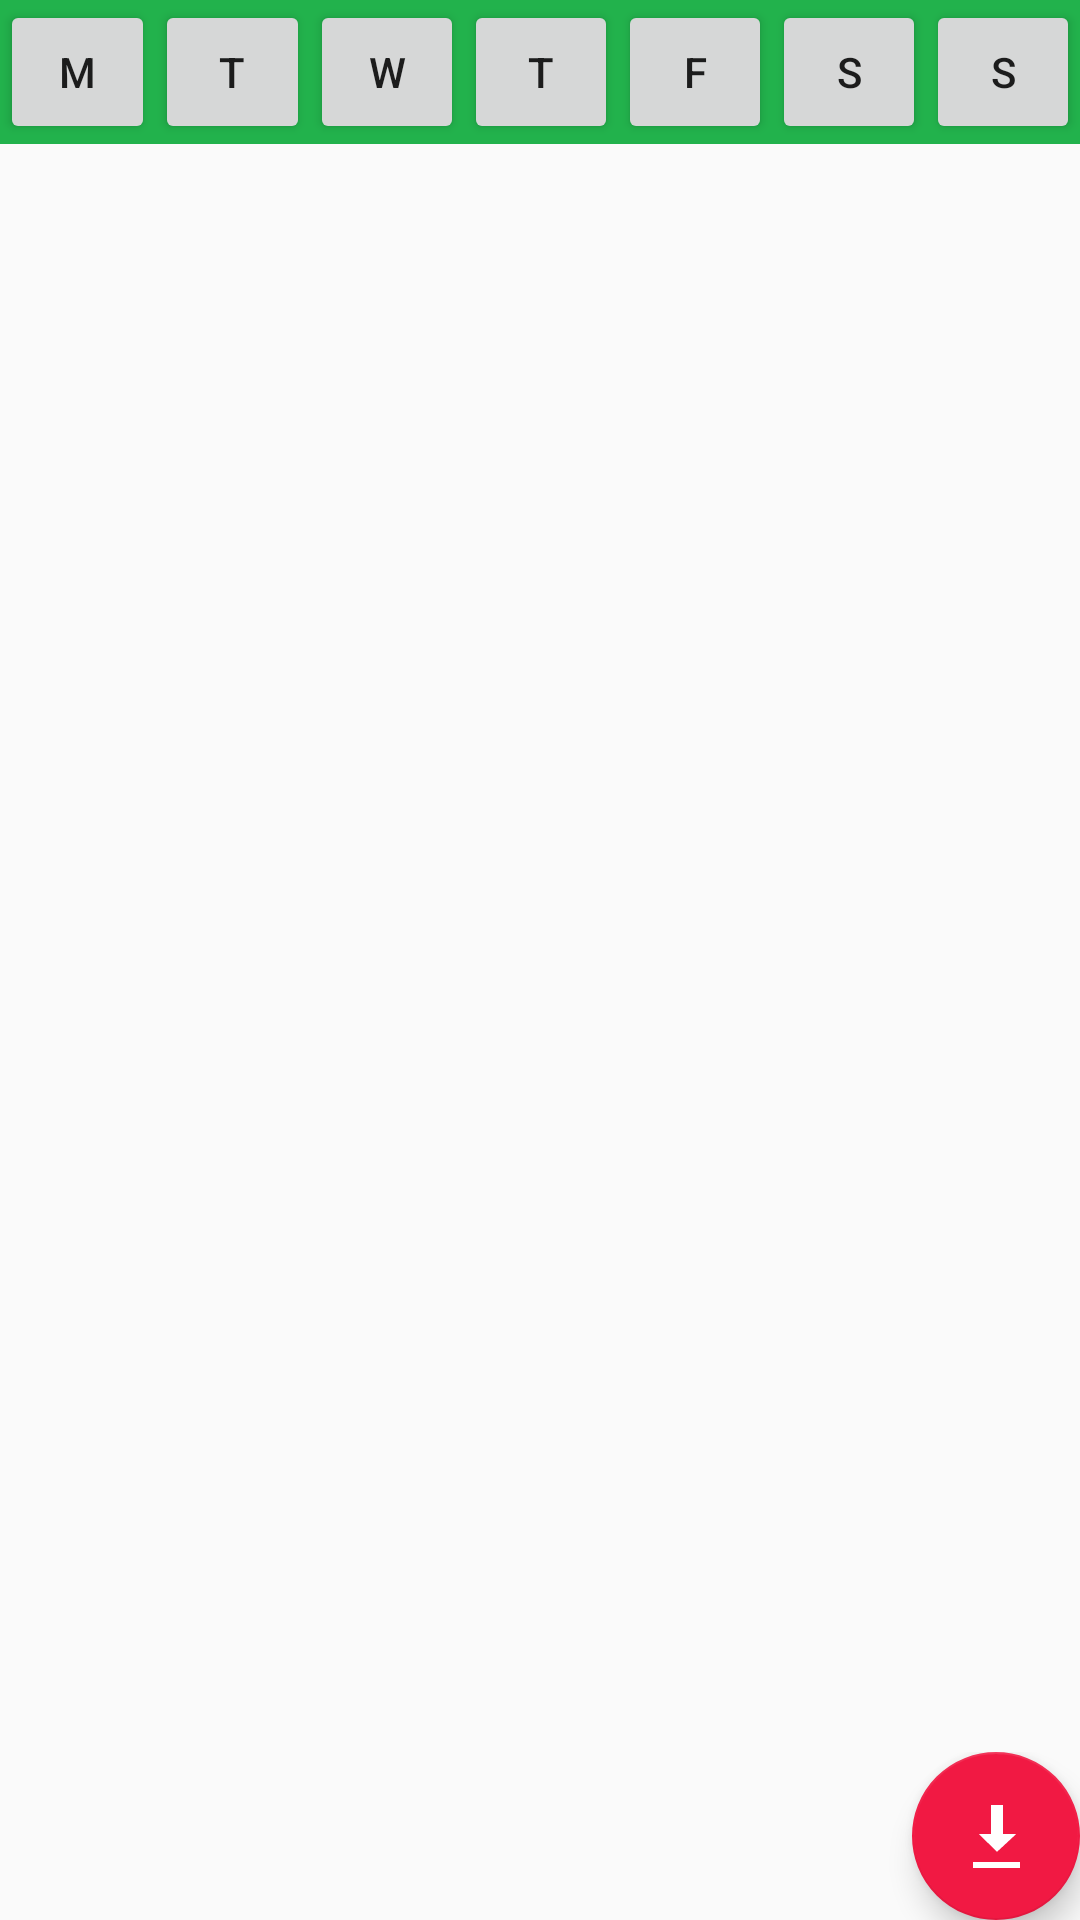

Layout XML and referenced resources for this Android screen:
<!-- AndroidManifest.xml: application theme AppTheme -->
<!-- res/layout/fragment_lecture.xml -->
<?xml version="1.0" encoding="utf-8"?>
<LinearLayout xmlns:android="http://schemas.android.com/apk/res/android"
    xmlns:app="http://schemas.android.com/apk/res-auto"
    xmlns:tools="http://schemas.android.com/tools"
    android:id="@+id/timetable_layout"
    android:layout_width="match_parent"
    android:layout_height="match_parent"
    android:orientation="vertical"
    >

    <LinearLayout
        android:layout_width="match_parent"
        android:layout_height="wrap_content"
        android:background="@color/colorPrimary"
        android:orientation="horizontal">

        <Button
            android:id="@+id/btnMonLec"
            android:layout_width="wrap_content"
            android:layout_height="wrap_content"
            android:layout_weight="1"
            android:text="@string/mon" />

        <Button
            android:id="@+id/btnTueLec"
            android:layout_width="wrap_content"
            android:layout_height="wrap_content"
            android:layout_weight="1"
            android:text="@string/tue" />

        <Button
            android:id="@+id/btnWedLec"
            android:layout_width="wrap_content"
            android:layout_height="wrap_content"
            android:layout_weight="1"
            android:text="@string/wed" />

        <Button
            android:id="@+id/btnThuLec"
            android:layout_width="wrap_content"
            android:layout_height="wrap_content"
            android:layout_weight="1"
            android:text="@string/thu" />

        <Button
            android:id="@+id/btnFriLec"
            android:layout_width="wrap_content"
            android:layout_height="wrap_content"
            android:layout_weight="1"
            android:text="@string/fri" />

        <Button
            android:id="@+id/btnSatLec"
            android:layout_width="wrap_content"
            android:layout_height="wrap_content"
            android:layout_weight="1"
            android:text="@string/sat" />

        <Button
            android:id="@+id/btnSunLec"
            android:layout_width="wrap_content"
            android:layout_height="wrap_content"
            android:layout_weight="1"
            android:text="@string/sun" />


    </LinearLayout>

    <LinearLayout
        android:layout_width="match_parent"
        android:layout_height="match_parent"
        android:layout_weight="1"
        android:orientation="vertical">

        <androidx.recyclerview.widget.RecyclerView
            android:id="@+id/recycler_view"
            android:layout_width="match_parent"
            android:layout_height="match_parent">

        </androidx.recyclerview.widget.RecyclerView>
    </LinearLayout>

    <LinearLayout
        android:layout_width="match_parent"
        android:layout_height="wrap_content"
        android:gravity="right"
        android:orientation="vertical">

        <com.google.android.material.floatingactionbutton.FloatingActionButton
            android:id="@+id/download_fab"
            android:layout_width="wrap_content"
            android:layout_height="wrap_content"
            android:layout_margin="@dimen/fab_margin"
            app:srcCompat="@android:drawable/stat_sys_download_done" />
    </LinearLayout>

</LinearLayout>
<!-- resources referenced by this layout -->
<resources>
  <color name="colorPrimary">#22B24C</color>
  <string name="fri">F</string>
  <string name="mon">M</string>
  <string name="sat">S</string>
  <string name="sun">S</string>
  <string name="thu">T</string>
  <string name="tue">T</string>
  <string name="wed">W</string>
  <style name="AppTheme" parent="Theme.AppCompat.Light.DarkActionBar">
          
          <item name="colorPrimary">@color/colorPrimary</item>
          <item name="colorPrimaryDark">@color/colorPrimaryDark</item>
          <item name="colorAccent">@color/colorAccent</item>
      </style>
  <color name="colorPrimaryDark">#008527</color>
  <color name="colorAccent">#F11943</color>
</resources>
